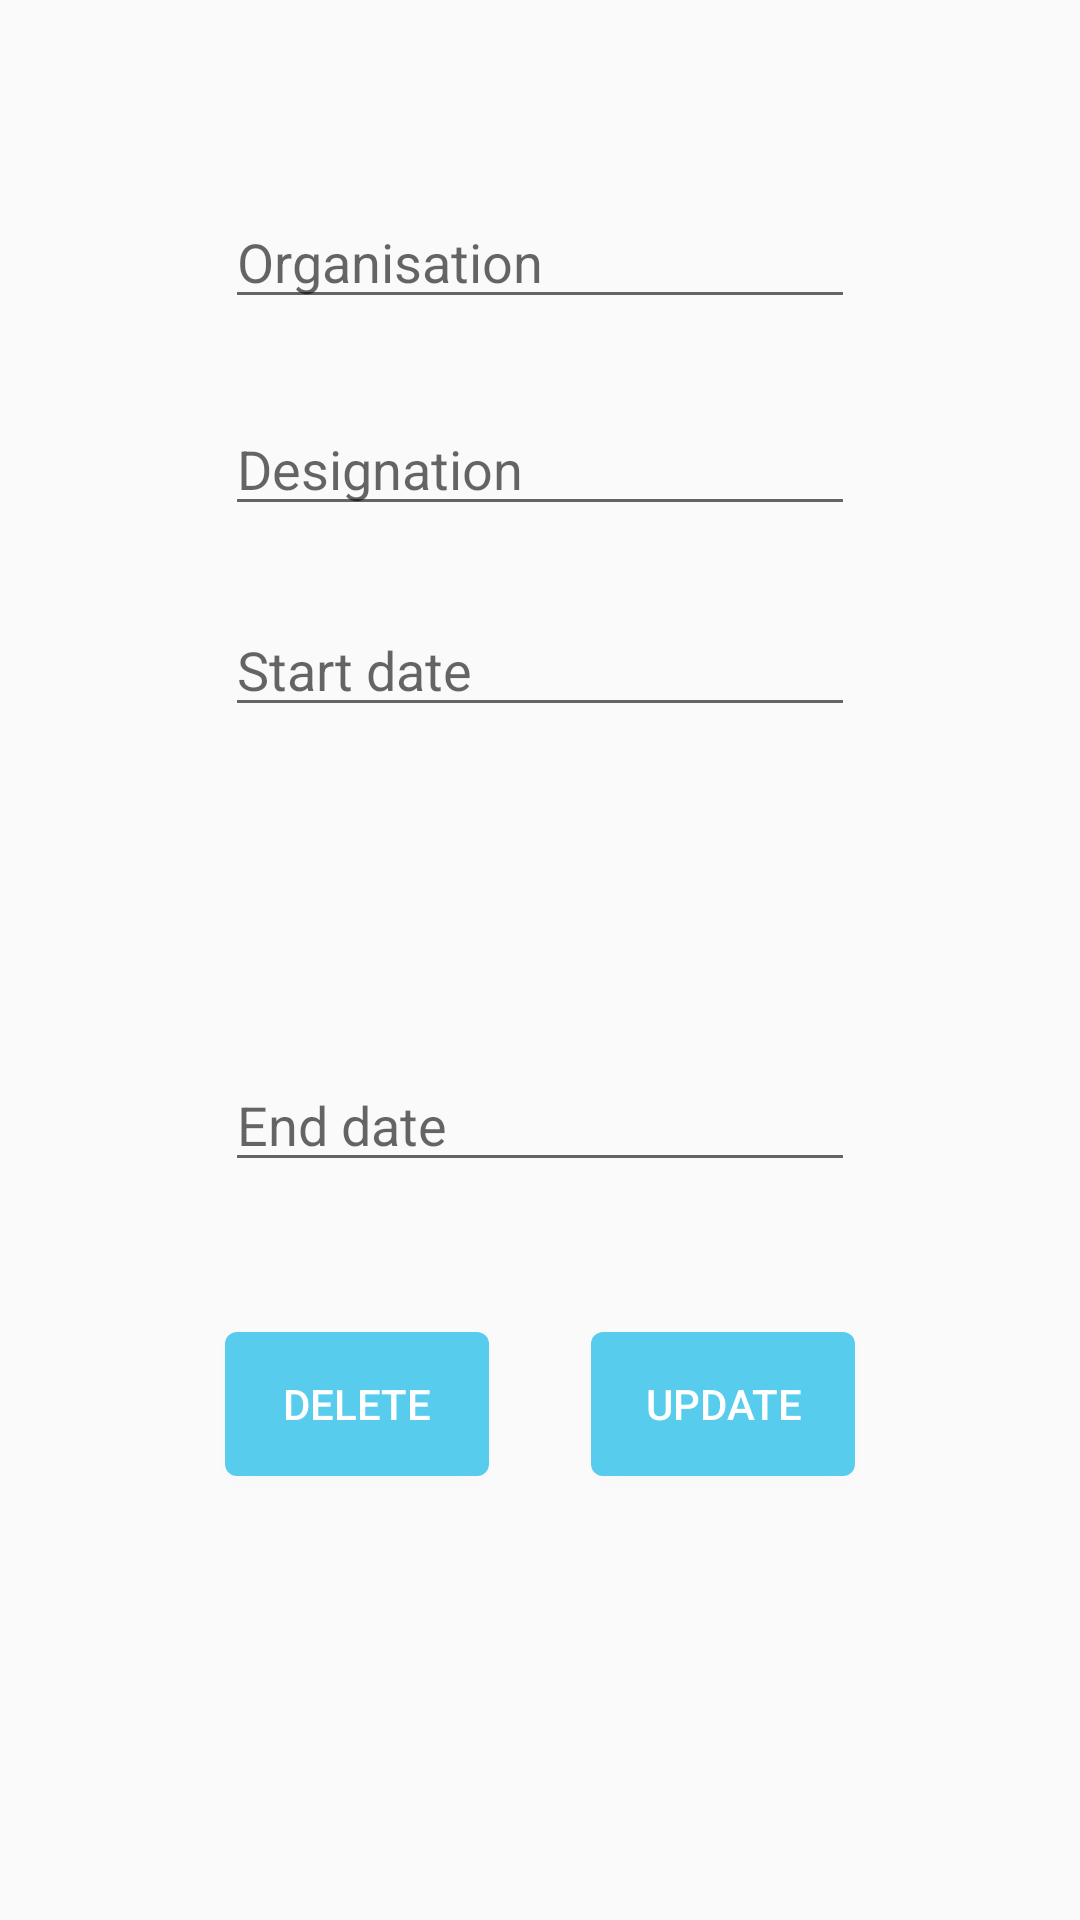

Android layout source for this screen:
<!-- AndroidManifest.xml: application theme AppTheme -->
<!-- res/layout/activity_professional_edit.xml -->
<?xml version="1.0" encoding="utf-8"?>
<RelativeLayout xmlns:android="http://schemas.android.com/apk/res/android"
    xmlns:app="http://schemas.android.com/apk/res-auto"
    xmlns:tools="http://schemas.android.com/tools"
    android:layout_width="match_parent"
    android:layout_height="match_parent"
    tools:context=".ProfilesEdits.PersonalEdit">

    <EditText
        android:id="@+id/organisation_edit"
        android:layout_width="wrap_content"
        android:layout_height="wrap_content"
        android:layout_alignParentTop="true"
        android:layout_centerHorizontal="true"
        android:layout_marginTop="65dp"
        android:ems="10"
        android:hint="Organisation"
        android:inputType="textPersonName"
        android:text="" />

    <EditText
        android:id="@+id/designation_edit"
        android:layout_width="wrap_content"
        android:layout_height="wrap_content"
        android:layout_alignParentTop="true"
        android:layout_centerHorizontal="true"
        android:layout_marginTop="134dp"
        android:ems="10"
        android:hint="Designation"
        android:inputType="textPersonName" />

    <EditText
        android:id="@+id/pro_start_edit"
        android:layout_width="wrap_content"
        android:layout_height="wrap_content"
        android:layout_alignParentTop="true"
        android:layout_centerHorizontal="true"
        android:layout_marginTop="201dp"
        android:ems="10"
        android:hint="Start date"
        android:inputType="textPersonName" />

    <EditText
        android:id="@+id/pro_end_edit"
        android:layout_width="wrap_content"
        android:layout_height="wrap_content"
        android:layout_alignParentBottom="true"
        android:layout_centerHorizontal="true"
        android:layout_marginBottom="246dp"
        android:ems="10"
        android:hint="End date"
        android:inputType="textPersonName" />

    <Button
        android:id="@+id/deleteProfessional"
        android:layout_width="wrap_content"
        android:layout_height="wrap_content"
        android:layout_alignLeft="@+id/organisation_edit"
        android:layout_alignTop="@+id/updateProfessional"
        android:background="@drawable/button_blue"
        android:text="Delete"
        android:textColor="@color/colorWhite" />
    <Button
        android:id="@+id/updateProfessional"
        android:layout_width="wrap_content"
        android:layout_height="wrap_content"
        android:layout_alignRight="@+id/organisation_edit"
        android:layout_alignParentBottom="true"
        android:layout_marginBottom="148dp"
        android:background="@drawable/button_blue"
        android:text="Update"
        android:textColor="@color/colorWhite" />

</RelativeLayout>
<!-- resources referenced by this layout -->
<resources>
  <color name="colorWhite">#FFFFFF</color>
  <!-- drawable button_blue (drawable) -->
  <?xml version="1.0" encoding="utf-8"?>
  <selector xmlns:android="http://schemas.android.com/apk/res/android">
  <item android:drawable="@drawable/bg_button_blue" />
  </selector>
  <style name="AppTheme" parent="Theme.AppCompat.Light.NoActionBar">
          
          <item name="colorPrimary">@color/colorPrimary</item>
          <item name="colorPrimaryDark">@color/colorPrimaryDark</item>
          <item name="colorAccent">@color/colorAccent</item>
      </style>
  <!-- drawable bg_button_blue (drawable) -->
  <?xml version="1.0" encoding="utf-8"?>
  <shape xmlns:android="http://schemas.android.com/apk/res/android" >
      <solid android:color="#58cced" />
  
      <corners android:radius="4dip" />
      <padding
          android:bottom="7dip"
          android:left="7dip"
          android:right="7dip"
          android:top="7dip" />
  </shape>
  <color name="colorPrimary">#3F51B5</color>
  <color name="colorPrimaryDark">#303F9F</color>
  <color name="colorAccent">#FF4081</color>
</resources>
